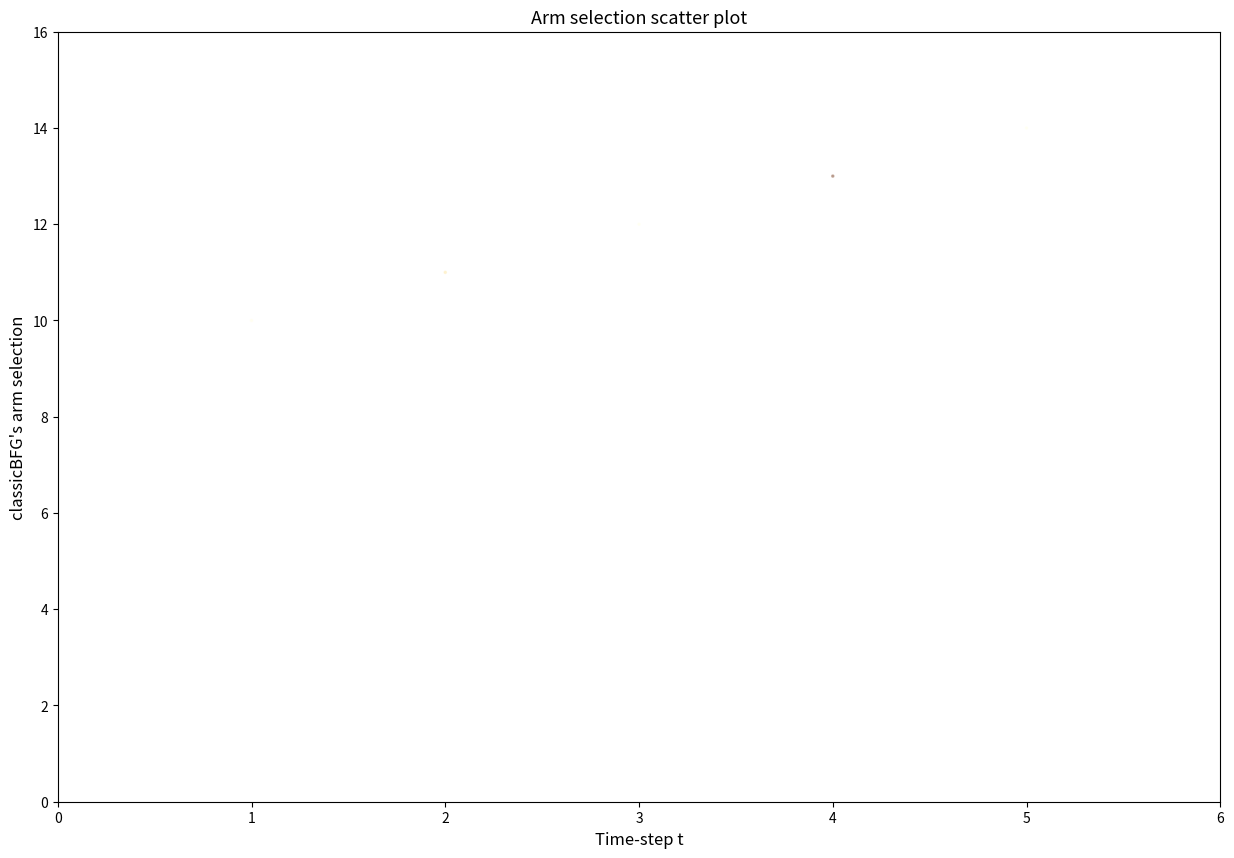

Reproduce this figure in Python.
import matplotlib.pyplot as plt

def main():
  # for n in range(len(cand_prices)):
  cm = plt.cm.get_cmap('YlOrBr')
  # plt.subplot(3, 1, 3)
  plt.figure(figsize=(15, 10))
  plt.scatter([1, 2, 3, 4, 5], [10, 11, 12, 13, 14], s=2.5, c=[500, 10000, 3, 40000, 5], alpha=.3, cmap=cm)
  plt.axis([0, 6, 0, 16])
  plt.xlabel('Time-step t', fontsize=12)
  plt.ylabel(f'classicBFG\'s arm selection', fontsize=12)
  plt.title("Arm selection scatter plot", fontsize=13)
  plt.show()

main()